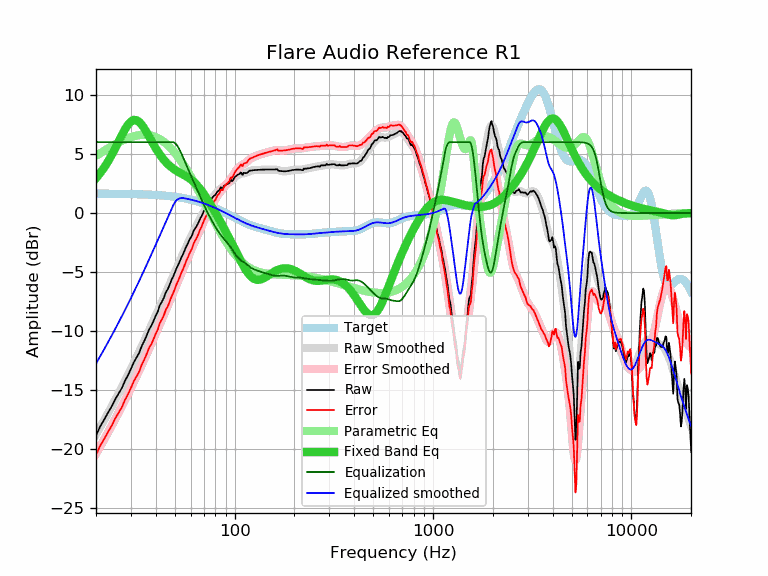

Data behind this chart, as committed beside it:
frequency, raw, error, smoothed, error_smoothed, equalization, parametric_eq, equalized_raw, equalized_smoothed, target
20, -18.82, -20.46, -18.74, -20.38, 6.00, 2.95, -12.82, -12.74, 1.64
21, -18.06, -19.70, -18.12, -19.76, 6.00, 3.38, -12.06, -12.12, 1.64
22, -17.48, -19.11, -17.52, -19.16, 6.00, 3.86, -11.48, -11.52, 1.64
23, -16.89, -18.52, -16.93, -18.57, 6.00, 4.37, -10.89, -10.93, 1.63
24, -16.36, -17.99, -16.36, -17.99, 6.00, 4.91, -10.36, -10.36, 1.63
25, -15.76, -17.39, -15.80, -17.43, 6.00, 5.48, -9.76, -9.80, 1.63
26, -15.27, -16.89, -15.26, -16.89, 6.00, 6.05, -9.27, -9.26, 1.62
27, -14.81, -16.43, -14.73, -16.35, 6.00, 6.59, -8.81, -8.73, 1.62
28, -14.20, -15.82, -14.21, -15.83, 6.00, 7.08, -8.20, -8.21, 1.62
29, -13.72, -15.33, -13.70, -15.31, 6.00, 7.48, -7.72, -7.70, 1.61
30, -13.19, -14.80, -13.20, -14.81, 6.00, 7.75, -7.19, -7.20, 1.61
31, -12.64, -14.24, -12.71, -14.31, 6.00, 7.88, -6.64, -6.71, 1.60
32, -12.23, -13.83, -12.22, -13.82, 6.00, 7.86, -6.23, -6.22, 1.60
33, -11.84, -13.43, -11.75, -13.34, 6.00, 7.72, -5.84, -5.75, 1.59
34, -11.26, -12.84, -11.28, -12.87, 6.00, 7.48, -5.26, -5.28, 1.58
35, -10.84, -12.41, -10.83, -12.40, 6.00, 7.17, -4.84, -4.83, 1.58
36, -10.37, -11.94, -10.38, -11.95, 6.00, 6.83, -4.37, -4.38, 1.57
37, -9.87, -11.43, -9.94, -11.50, 6.00, 6.48, -3.87, -3.94, 1.56
38, -9.55, -11.10, -9.51, -11.06, 6.00, 6.13, -3.55, -3.51, 1.55
39, -9.13, -10.67, -9.09, -10.63, 6.00, 5.80, -3.13, -3.09, 1.54
40, -8.69, -10.22, -8.68, -10.21, 6.00, 5.49, -2.69, -2.68, 1.53
41, -8.33, -9.85, -8.28, -9.80, 6.00, 5.20, -2.33, -2.28, 1.52
42, -7.79, -9.29, -7.89, -9.39, 6.00, 4.94, -1.79, -1.89, 1.51
43, -7.50, -8.99, -7.50, -8.99, 6.00, 4.71, -1.50, -1.50, 1.49
44, -7.16, -8.64, -7.13, -8.61, 6.00, 4.50, -1.16, -1.13, 1.48
45, -6.70, -8.16, -6.76, -8.22, 6.00, 4.31, -0.70, -0.76, 1.46
46, -6.45, -7.90, -6.40, -7.85, 6.00, 4.15, -0.45, -0.40, 1.45
47, -6.08, -7.51, -6.04, -7.47, 6.00, 4.00, -0.08, -0.04, 1.43
48, -5.67, -7.08, -5.69, -7.11, 6.00, 3.87, 0.33, 0.31, 1.42
49, -5.38, -6.78, -5.35, -6.75, 6.00, 3.75, 0.62, 0.65, 1.40
50, -5.00, -6.38, -5.01, -6.39, 5.93, 3.65, 0.93, 0.92, 1.38
51, -4.65, -6.01, -4.68, -6.04, 5.78, 3.56, 1.13, 1.10, 1.36
52, -4.37, -5.71, -4.36, -5.69, 5.55, 3.48, 1.18, 1.20, 1.34
53, -4.03, -5.35, -4.04, -5.35, 5.29, 3.40, 1.26, 1.25, 1.32
54, -3.72, -5.01, -3.73, -5.02, 5.00, 3.33, 1.28, 1.27, 1.29
55, -3.47, -4.74, -3.43, -4.70, 4.70, 3.25, 1.23, 1.27, 1.27
56, -3.15, -4.39, -3.14, -4.39, 4.39, 3.18, 1.24, 1.25, 1.25
57, -2.83, -4.05, -2.86, -4.08, 4.08, 3.11, 1.25, 1.22, 1.22
58, -2.59, -3.78, -2.59, -3.78, 3.78, 3.03, 1.19, 1.19, 1.19
59, -2.30, -3.47, -2.33, -3.49, 3.49, 2.95, 1.20, 1.17, 1.17
60, -2.09, -3.23, -2.07, -3.21, 3.21, 2.86, 1.13, 1.14, 1.14
61, -1.88, -2.99, -1.83, -2.94, 2.94, 2.76, 1.06, 1.11, 1.11
62, -1.54, -2.62, -1.59, -2.68, 2.68, 2.66, 1.14, 1.08, 1.08
63, -1.33, -2.38, -1.36, -2.41, 2.41, 2.55, 1.09, 1.05, 1.05
64, -1.16, -2.18, -1.14, -2.16, 2.16, 2.43, 1.00, 1.02, 1.02
65, -0.97, -1.96, -0.92, -1.90, 1.90, 2.31, 0.93, 0.99, 0.99
66, -0.73, -1.68, -0.70, -1.65, 1.65, 2.18, 0.92, 0.95, 0.95
67, -0.47, -1.39, -0.48, -1.40, 1.40, 2.04, 0.93, 0.92, 0.92
68, -0.29, -1.17, -0.27, -1.16, 1.16, 1.90, 0.87, 0.88, 0.88
69, -0.06, -0.91, -0.07, -0.92, 0.92, 1.75, 0.86, 0.85, 0.85
70, 0.17, -0.64, 0.13, -0.69, 0.69, 1.60, 0.86, 0.81, 0.81
71, 0.36, -0.42, 0.31, -0.46, 0.46, 1.45, 0.82, 0.78, 0.78
72, 0.52, -0.22, 0.49, -0.25, 0.25, 1.29, 0.77, 0.74, 0.74
73, 0.58, -0.12, 0.66, -0.05, 0.05, 1.14, 0.63, 0.70, 0.70
74, 0.79, 0.13, 0.81, 0.15, -0.15, 0.98, 0.64, 0.66, 0.66
75, 0.94, 0.32, 0.96, 0.34, -0.34, 0.82, 0.60, 0.62, 0.62
76, 1.10, 0.52, 1.11, 0.52, -0.52, 0.66, 0.58, 0.59, 0.59
77, 1.30, 0.76, 1.24, 0.69, -0.69, 0.50, 0.61, 0.55, 0.55
78, 1.39, 0.89, 1.37, 0.86, -0.86, 0.34, 0.53, 0.51, 0.51
79, 1.49, 1.03, 1.49, 1.03, -1.03, 0.18, 0.47, 0.47, 0.47
... 553 more rows
